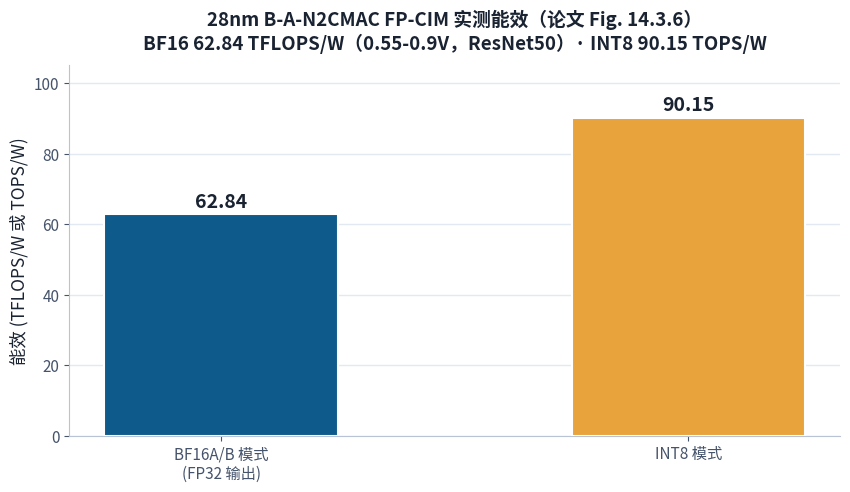
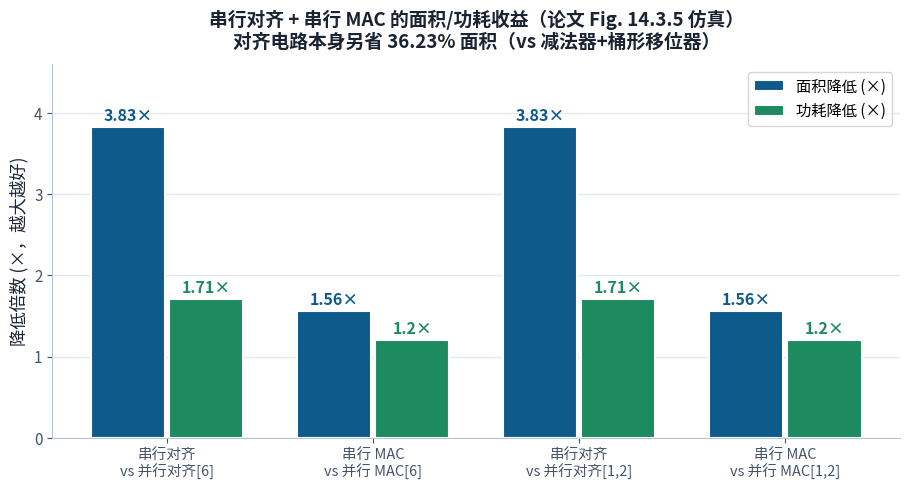
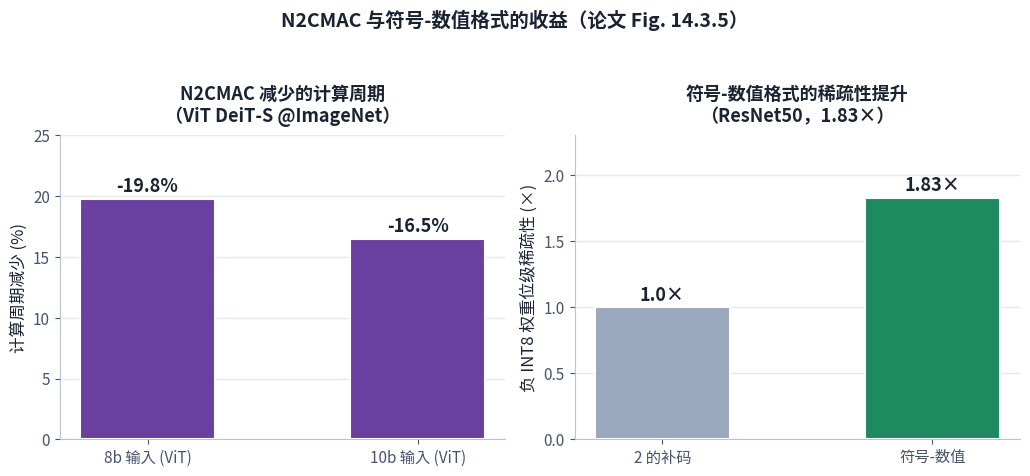

The matplotlib source for these figures, in order:
# -*- coding: utf-8 -*-
"""论文01教学图：能效 / 面积功耗收益 / 周期与稀疏性"""
import os
import matplotlib
matplotlib.use("Agg")
import matplotlib.pyplot as plt
import matplotlib.font_manager as fm

for cand in [r"C:\Windows\Fonts\msyh.ttc", r"C:\Windows\Fonts\msyhbd.ttc"]:
    if os.path.exists(cand):
        fm.fontManager.addfont(cand)
        break
plt.rcParams["font.family"] = ["Microsoft YaHei", "SimHei", "sans-serif"]
plt.rcParams["axes.unicode_minus"] = False

OUT = r"C:\Users\weiyu\Desktop\CIM研究\tutorial\01_ISSCC2025_14.3_B-A-N2CMAC_FP-CIM\assets\charts"
os.makedirs(OUT, exist_ok=True)
BLUE = "#0e5a8a"; GREEN = "#1d8a5f"; ORANGE = "#e8a33d"
RED = "#c25e2e"; PURPLE = "#6b3fa0"; GRAY = "#9aa8bd"; INK = "#1a2332"

def style_ax(ax):
    for s in ["top", "right"]:
        ax.spines[s].set_visible(False)
    for s in ["left", "bottom"]:
        ax.spines[s].set_color("#b8c4d6")
    ax.tick_params(colors="#45536b", labelsize=11)
    ax.yaxis.grid(True, color="#e3e9f2", linewidth=1)
    ax.set_axisbelow(True)

# c01 能效
fig, ax = plt.subplots(figsize=(8.6, 5.0), dpi=150)
labels = ["BF16A/B 模式\n(FP32 输出)", "INT8 模式"]
vals = [62.84, 90.15]
colors = [BLUE, ORANGE]
bars = ax.bar(labels, vals, color=colors, width=0.5, edgecolor="white", linewidth=1.5, zorder=3)
for b, v in zip(bars, vals):
    ax.text(b.get_x()+b.get_width()/2, v + 2, f"{v}", ha="center", fontsize=14, fontweight="bold", color=INK)
style_ax(ax)
ax.set_ylim(0, 105)
ax.set_ylabel("能效 (TFLOPS/W 或 TOPS/W)", fontsize=12.5, color=INK)
ax.set_title("28nm B-A-N2CMAC FP-CIM 实测能效（论文 Fig. 14.3.6）\nBF16 62.84 TFLOPS/W（0.55-0.9V，ResNet50）· INT8 90.15 TOPS/W",
             fontsize=13.5, fontweight="bold", color=INK, pad=12)
fig.tight_layout()
fig.savefig(os.path.join(OUT, "c01_energy.png"), bbox_inches="tight")
plt.close(fig)

# c02 面积/功耗收益
fig, ax = plt.subplots(figsize=(9.2, 5.0), dpi=150)
cats = ["串行对齐\nvs 并行对齐[6]", "串行 MAC\nvs 并行 MAC[6]", "串行对齐\nvs 并行对齐[1,2]", "串行 MAC\nvs 并行 MAC[1,2]"]
area = [3.83, 1.56, 3.83, 1.56]
power = [1.71, 1.20, 1.71, 1.20]
x = range(4)
b1 = ax.bar([i-0.19 for i in x], area, width=0.36, color=BLUE, edgecolor="white", linewidth=1.5, zorder=3, label="面积降低 (×)")
b2 = ax.bar([i+0.19 for i in x], power, width=0.36, color=GREEN, edgecolor="white", linewidth=1.5, zorder=3, label="功耗降低 (×)")
for i in x:
    ax.text(i-0.19, area[i]+0.08, f"{area[i]}×", ha="center", fontsize=11.5, fontweight="bold", color=BLUE)
    ax.text(i+0.19, power[i]+0.08, f"{power[i]}×", ha="center", fontsize=11.5, fontweight="bold", color=GREEN)
style_ax(ax)
ax.set_xticks(list(x)); ax.set_xticklabels(cats, fontsize=10.5)
ax.set_ylim(0, 4.6)
ax.set_ylabel("降低倍数 (×，越大越好)", fontsize=12.5, color=INK)
ax.set_title("串行对齐 + 串行 MAC 的面积/功耗收益（论文 Fig. 14.3.5 仿真）\n对齐电路本身另省 36.23% 面积（vs 减法器+桶形移位器）",
             fontsize=13.5, fontweight="bold", color=INK, pad=12)
ax.legend(fontsize=11)
fig.tight_layout()
fig.savefig(os.path.join(OUT, "c02_improvements.png"), bbox_inches="tight")
plt.close(fig)

# c03 周期减少 + 稀疏性
fig, axes = plt.subplots(1, 2, figsize=(10.4, 4.8), dpi=150)
ax = axes[0]
labels = ["8b 输入 (ViT)", "10b 输入 (ViT)"]
vals = [19.80, 16.50]
bars = ax.bar(labels, vals, color=PURPLE, width=0.5, edgecolor="white", linewidth=1.5, zorder=3)
for b, v in zip(bars, vals):
    ax.text(b.get_x()+b.get_width()/2, v + 0.6, f"-{v}%", ha="center", fontsize=13, fontweight="bold", color=INK)
style_ax(ax)
ax.set_ylim(0, 25)
ax.set_ylabel("计算周期减少 (%)", fontsize=12, color=INK)
ax.set_title("N2CMAC 减少的计算周期\n（ViT DeiT-S @ImageNet）", fontsize=13, fontweight="bold", color=INK, pad=10)

ax = axes[1]
ax.bar(["2 的补码", "符号-数值"], [1.0, 1.83], color=[GRAY, GREEN], width=0.5, edgecolor="white", linewidth=1.5, zorder=3)
for x, v in zip([0, 1], [1.0, 1.83]):
    ax.text(x, v + 0.05, f"{v}×", ha="center", fontsize=13, fontweight="bold", color=INK)
style_ax(ax)
ax.set_ylim(0, 2.3)
ax.set_ylabel("负 INT8 权重位级稀疏性 (×)", fontsize=12, color=INK)
ax.set_title("符号-数值格式的稀疏性提升\n（ResNet50，1.83×）", fontsize=13, fontweight="bold", color=INK, pad=10)
fig.suptitle("N2CMAC 与符号-数值格式的收益（论文 Fig. 14.3.5）", fontsize=14, fontweight="bold", color=INK)
fig.tight_layout(rect=[0, 0, 1, 0.93])
fig.savefig(os.path.join(OUT, "c03_cycles_sparsity.png"), bbox_inches="tight")
plt.close(fig)

print("paper01 charts done")
